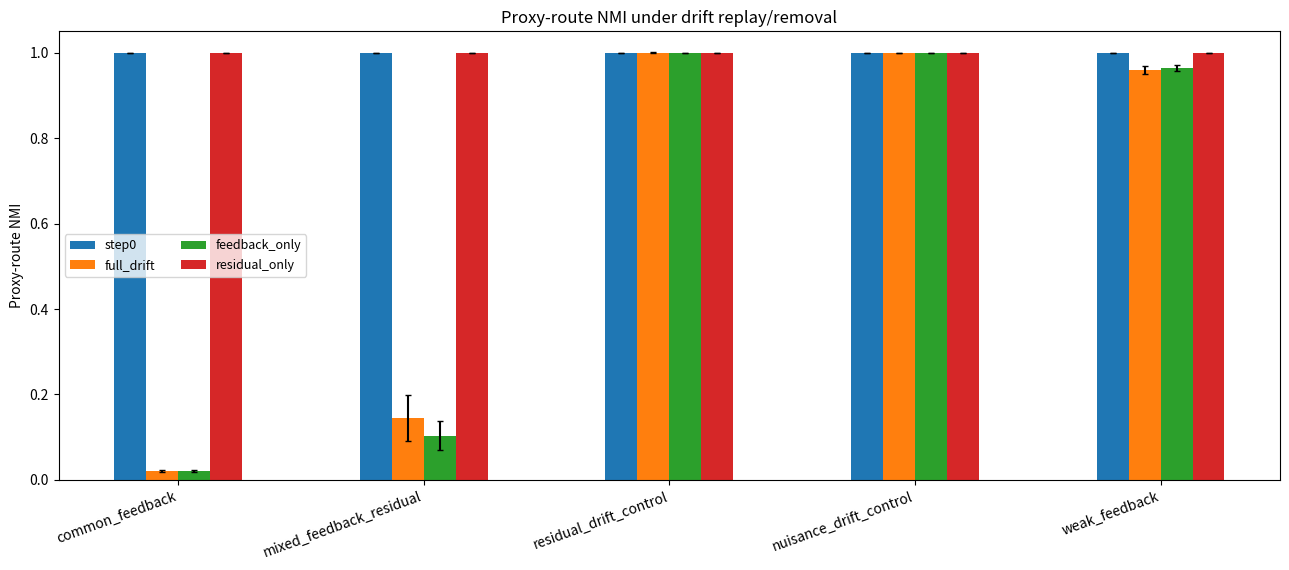
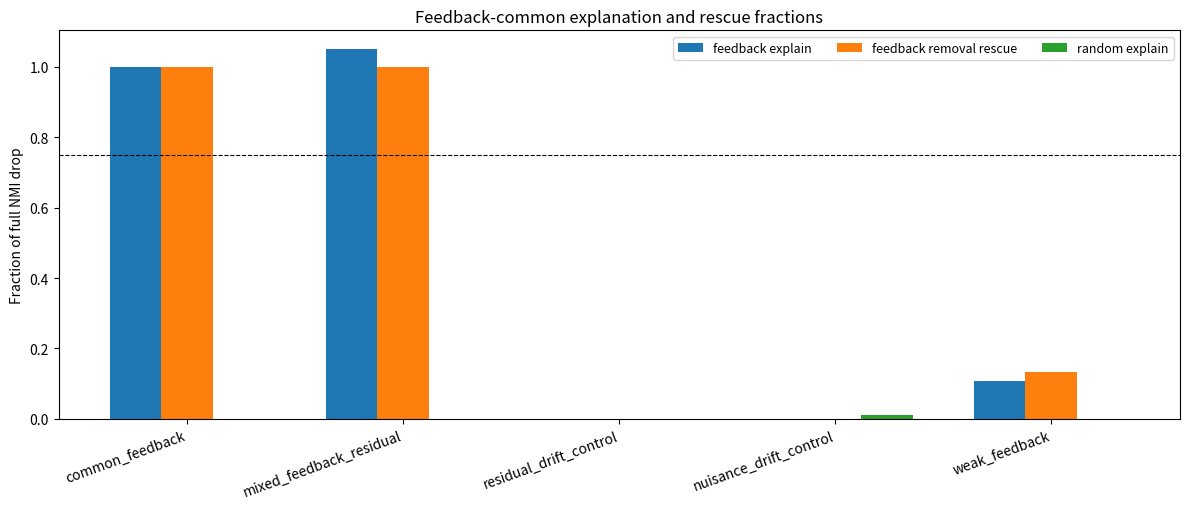
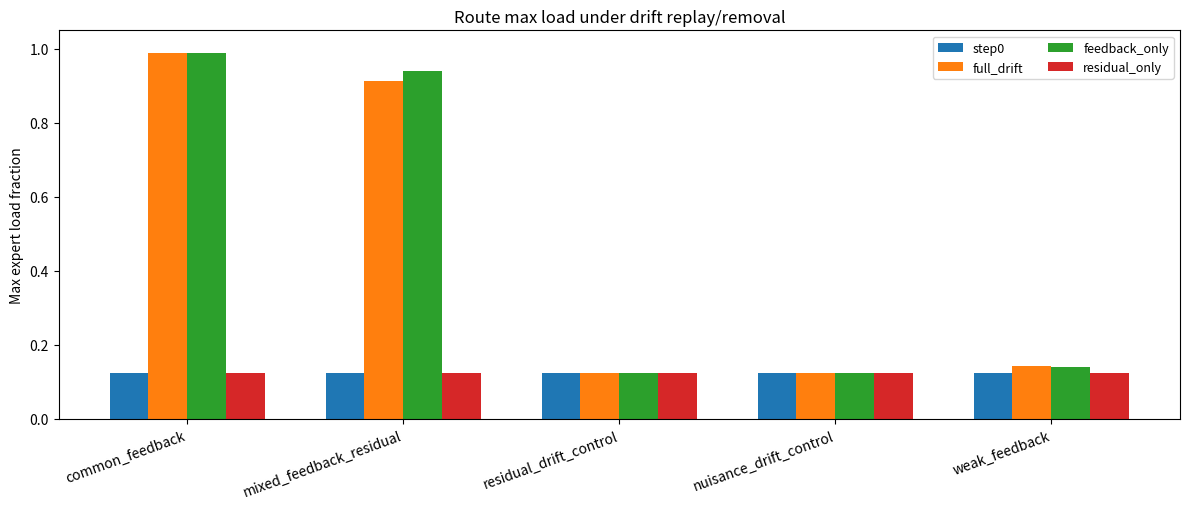

Generate these figures, in order, with matplotlib:
#!/usr/bin/env python3
"""Controlled feedback-common preservation bridge."""

from __future__ import annotations

import argparse
import csv
import json
from dataclasses import asdict, dataclass
from pathlib import Path

import matplotlib.pyplot as plt
import numpy as np


INTERVENTIONS = [
    "step0",
    "full_drift",
    "feedback_only",
    "residual_only",
    "random_feedback_only",
    "random_residual_only",
]

MAIN_FEEDBACK_REGIMES = ["common_feedback", "mixed_feedback_residual"]


@dataclass(frozen=True)
class RegimeConfig:
    name: str
    feedback_strength: float
    residual_strength: float
    nuisance_strength: float
    description: str


REGIMES = [
    RegimeConfig(
        name="common_feedback",
        feedback_strength=4.0,
        residual_strength=0.0,
        nuisance_strength=0.0,
        description="Shared feedback drift should collapse routing and be removable.",
    ),
    RegimeConfig(
        name="mixed_feedback_residual",
        feedback_strength=3.6,
        residual_strength=1.0,
        nuisance_strength=0.25,
        description="Shared feedback plus residual drift; feedback should explain the main drop.",
    ),
    RegimeConfig(
        name="residual_drift_control",
        feedback_strength=0.0,
        residual_strength=2.0,
        nuisance_strength=0.25,
        description="Group-specific residual drift should not be explained by feedback common.",
    ),
    RegimeConfig(
        name="nuisance_drift_control",
        feedback_strength=0.0,
        residual_strength=0.0,
        nuisance_strength=4.0,
        description="Activation nuisance drift should not collapse through the common-margin channel.",
    ),
    RegimeConfig(
        name="weak_feedback",
        feedback_strength=1.8,
        residual_strength=0.5,
        nuisance_strength=0.2,
        description="Smaller feedback drift tests sensitivity and denominator stability.",
    ),
]


def orthonormalize(x: np.ndarray) -> np.ndarray:
    q, r = np.linalg.qr(x)
    signs = np.sign(np.diag(r))
    signs[signs == 0] = 1
    return q * signs


def sample_basis(rng: np.random.Generator, d: int, k: int, against: np.ndarray | None = None) -> np.ndarray:
    x = rng.normal(size=(d, k))
    if against is not None:
        x = x - against @ (against.T @ x)
    return orthonormalize(x)[:, :k]


def top_eigvecs_sym(matrix: np.ndarray, k: int) -> np.ndarray:
    sym = 0.5 * (matrix + matrix.T)
    vals, vecs = np.linalg.eigh(sym)
    order = np.argsort(vals)[::-1]
    return vecs[:, order[:k]]


def projector(u: np.ndarray) -> np.ndarray:
    return u @ u.T


def nmi(labels: np.ndarray, preds: np.ndarray) -> float:
    labels = labels.astype(int)
    preds = preds.astype(int)
    label_values = np.unique(labels)
    pred_values = np.unique(preds)
    contingency = np.zeros((len(label_values), len(pred_values)), dtype=float)
    label_index = {value: idx for idx, value in enumerate(label_values)}
    pred_index = {value: idx for idx, value in enumerate(pred_values)}
    for label, pred in zip(labels, preds):
        contingency[label_index[label], pred_index[pred]] += 1
    contingency /= contingency.sum()
    px = contingency.sum(axis=1)
    py = contingency.sum(axis=0)

    mi = 0.0
    for i in range(contingency.shape[0]):
        for j in range(contingency.shape[1]):
            pxy = contingency[i, j]
            if pxy > 0 and px[i] > 0 and py[j] > 0:
                mi += pxy * np.log(pxy / (px[i] * py[j]))

    hx = -float(np.sum(px[px > 0] * np.log(px[px > 0])))
    hy = -float(np.sum(py[py > 0] * np.log(py[py > 0])))
    denom = hx + hy
    return float(2.0 * mi / denom) if denom > 1e-12 else 0.0


def route_stats(h: np.ndarray, router: np.ndarray, labels: np.ndarray) -> dict[str, float]:
    logits = h @ router.T
    preds = logits.argmax(axis=1)
    counts = np.bincount(preds, minlength=router.shape[0])
    return {
        "proxy_route_nmi": nmi(labels, preds),
        "route_max_load": float(counts.max() / counts.sum()),
        "active_experts": int(np.count_nonzero(counts)),
    }


def make_problem(
    cfg: RegimeConfig,
    seed: int,
    d_hidden: int,
    n_groups: int,
    samples_per_group: int,
    center_strength: float,
    common_gate_strength: float,
    step0_noise: float,
) -> dict[str, np.ndarray]:
    rng = np.random.default_rng(seed)
    centers = sample_basis(rng, d_hidden, n_groups).T * center_strength
    center_basis = orthonormalize(centers.T)
    common_dir = sample_basis(rng, d_hidden, 1, against=center_basis)[:, 0]
    nuisance_basis = sample_basis(
        rng,
        d_hidden,
        min(4, d_hidden - n_groups - 1),
        against=orthonormalize(np.concatenate([center_basis, common_dir[:, None]], axis=1)),
    )

    labels = np.repeat(np.arange(n_groups), samples_per_group)
    h0 = centers[labels] + step0_noise * rng.normal(size=(len(labels), d_hidden))
    router = centers.copy()
    router[0] += common_gate_strength * common_dir

    common_scalar = 1.0 + 0.05 * rng.normal(size=(len(labels), 1))
    feedback_drift = cfg.feedback_strength * common_scalar * common_dir[None, :]

    residual_drift = np.zeros_like(h0)
    if cfg.residual_strength > 0:
        residual_noise = rng.normal(size=(n_groups, d_hidden))
        residual_noise = residual_noise - common_dir[None, :] * (residual_noise @ common_dir)[:, None]
        residual_noise = residual_noise / np.maximum(np.linalg.norm(residual_noise, axis=1, keepdims=True), 1e-9)
        residual_drift = cfg.residual_strength * residual_noise[labels]

    nuisance_drift = np.zeros_like(h0)
    if cfg.nuisance_strength > 0:
        z_nuisance = rng.normal(size=(len(labels), nuisance_basis.shape[1]))
        nuisance_drift = cfg.nuisance_strength * (z_nuisance @ nuisance_basis.T)

    drift = feedback_drift + residual_drift + nuisance_drift

    return {
        "h0": h0,
        "drift": drift,
        "router": router,
        "labels": labels,
        "common_dir": common_dir,
    }


def run_seed(
    cfg: RegimeConfig,
    seed: int,
    d_hidden: int,
    n_groups: int,
    samples_per_group: int,
    center_strength: float,
    common_gate_strength: float,
    step0_noise: float,
) -> dict[str, object]:
    data = make_problem(
        cfg,
        seed=seed,
        d_hidden=d_hidden,
        n_groups=n_groups,
        samples_per_group=samples_per_group,
        center_strength=center_strength,
        common_gate_strength=common_gate_strength,
        step0_noise=step0_noise,
    )
    h0 = data["h0"]
    drift = data["drift"]
    router = data["router"]
    labels = data["labels"]
    common_dir = data["common_dir"]

    fb_basis = top_eigvecs_sym((drift.T @ drift) / drift.shape[0], 1)
    p_fb = projector(fb_basis)
    rng = np.random.default_rng(200_000 + seed)
    random_basis = sample_basis(rng, d_hidden, 1)
    p_random = projector(random_basis)

    states = {
        "step0": h0,
        "full_drift": h0 + drift,
        "feedback_only": h0 + drift @ p_fb,
        "residual_only": h0 + drift - drift @ p_fb,
        "random_feedback_only": h0 + drift @ p_random,
        "random_residual_only": h0 + drift - drift @ p_random,
    }

    stats = {name: route_stats(state, router, labels) for name, state in states.items()}
    nmi0 = stats["step0"]["proxy_route_nmi"]
    nmi_full = stats["full_drift"]["proxy_route_nmi"]
    nmi_fb = stats["feedback_only"]["proxy_route_nmi"]
    nmi_res = stats["residual_only"]["proxy_route_nmi"]
    nmi_random_fb = stats["random_feedback_only"]["proxy_route_nmi"]
    nmi_random_res = stats["random_residual_only"]["proxy_route_nmi"]
    full_drop = nmi0 - nmi_full
    denominator_valid = full_drop >= 0.05
    denom = full_drop if denominator_valid else 1.0

    row: dict[str, object] = {
        "regime": cfg.name,
        "seed": seed,
        "step0_proxy_nmi": nmi0,
        "full_drift_proxy_nmi": nmi_full,
        "feedback_only_proxy_nmi": nmi_fb,
        "residual_only_proxy_nmi": nmi_res,
        "random_feedback_only_proxy_nmi": nmi_random_fb,
        "random_residual_only_proxy_nmi": nmi_random_res,
        "full_nmi_drop": full_drop,
        "denominator_valid": denominator_valid,
        "proxy_nmi_drop_explained_by_feedback_common": (nmi0 - nmi_fb) / denom,
        "feedback_removal_rescue_fraction": (nmi_res - nmi_full) / denom,
        "random_drop_explained": (nmi0 - nmi_random_fb) / denom,
        "random_removal_rescue_fraction": (nmi_random_res - nmi_full) / denom,
        "feedback_projector_common_alignment": float(np.linalg.norm(common_dir @ fb_basis) ** 2),
    }
    for intervention, values in stats.items():
        row[f"{intervention}_max_load"] = values["route_max_load"]
        row[f"{intervention}_active_experts"] = values["active_experts"]
    return row


def aggregate(rows: list[dict[str, object]]) -> tuple[list[dict[str, object]], list[dict[str, object]], dict[str, object]]:
    summary_rows: list[dict[str, object]] = []
    intervention_rows: list[dict[str, object]] = []
    regimes = [cfg.name for cfg in REGIMES]

    metrics = [
        "step0_proxy_nmi",
        "full_drift_proxy_nmi",
        "feedback_only_proxy_nmi",
        "residual_only_proxy_nmi",
        "random_feedback_only_proxy_nmi",
        "random_residual_only_proxy_nmi",
        "full_nmi_drop",
        "proxy_nmi_drop_explained_by_feedback_common",
        "feedback_removal_rescue_fraction",
        "random_drop_explained",
        "random_removal_rescue_fraction",
        "feedback_projector_common_alignment",
        "denominator_valid",
    ]

    for regime in regimes:
        regime_rows = [row for row in rows if row["regime"] == regime]
        out: dict[str, object] = {"regime": regime}
        for metric in metrics:
            values = np.array([float(row[metric]) for row in regime_rows])
            out[f"{metric}_mean"] = float(values.mean())
            out[f"{metric}_std"] = float(values.std(ddof=1))
        out["feedback_explain_seed_rate_ge_0_75"] = float(
            np.mean([float(row["proxy_nmi_drop_explained_by_feedback_common"]) >= 0.75 for row in regime_rows])
        )
        out["feedback_rescue_seed_rate_ge_0_75"] = float(
            np.mean([float(row["feedback_removal_rescue_fraction"]) >= 0.75 for row in regime_rows])
        )
        summary_rows.append(out)

        for intervention in INTERVENTIONS:
            values = np.array([float(row[f"{intervention}_proxy_nmi"]) for row in regime_rows])
            intervention_rows.append(
                {
                    "regime": regime,
                    "intervention": intervention,
                    "proxy_nmi_mean": float(values.mean()),
                    "proxy_nmi_std": float(values.std(ddof=1)),
                }
            )

    main_passed = []
    for row in summary_rows:
        if row["regime"] in MAIN_FEEDBACK_REGIMES:
            explain = float(row["proxy_nmi_drop_explained_by_feedback_common_mean"])
            rescue = float(row["feedback_removal_rescue_fraction_mean"])
            random_explain = float(row["random_drop_explained_mean"])
            random_rescue = float(row["random_removal_rescue_fraction_mean"])
            if explain >= 0.75 and rescue >= 0.75 and explain > random_explain + 0.25 and rescue > random_rescue + 0.25:
                main_passed.append(row["regime"])

    controls_ok = True
    for row in summary_rows:
        if row["regime"] in ["residual_drift_control", "nuisance_drift_control"]:
            drop = float(row["full_nmi_drop_mean"])
            explain = float(row["proxy_nmi_drop_explained_by_feedback_common_mean"])
            controls_ok = controls_ok and (drop < 0.15 or explain < 0.5)

    meta = {
        "primary_metric": "proxy_nmi_drop_explained_by_feedback_common",
        "main_feedback_regimes": MAIN_FEEDBACK_REGIMES,
        "passed_main_feedback_regimes": main_passed,
        "n_passed_main_feedback_regimes": len(main_passed),
        "controls_ok": controls_ok,
        "pass_rule": "both main feedback regimes explain>=0.75, rescue>=0.75, and beat random controls by >0.25; negative controls must not show a false feedback explanation",
        "pass": len(main_passed) == len(MAIN_FEEDBACK_REGIMES) and controls_ok,
    }
    return summary_rows, intervention_rows, meta


def write_csv(path: Path, rows: list[dict[str, object]]) -> None:
    path.parent.mkdir(parents=True, exist_ok=True)
    if not rows:
        return
    with path.open("w", newline="") as f:
        writer = csv.DictWriter(f, fieldnames=list(rows[0].keys()))
        writer.writeheader()
        writer.writerows(rows)


def plot_nmi(intervention_rows: list[dict[str, object]], out: Path) -> None:
    regimes = [cfg.name for cfg in REGIMES]
    x = np.arange(len(regimes))
    width = 0.13
    fig, ax = plt.subplots(figsize=(13, 5.8))
    for idx, intervention in enumerate(INTERVENTIONS[:4]):
        means = []
        stds = []
        for regime in regimes:
            row = next(r for r in intervention_rows if r["regime"] == regime and r["intervention"] == intervention)
            means.append(float(row["proxy_nmi_mean"]))
            stds.append(float(row["proxy_nmi_std"]))
        ax.bar(x + (idx - 1.5) * width, means, width=width, yerr=stds, capsize=2, label=intervention)
    ax.set_title("Proxy-route NMI under drift replay/removal")
    ax.set_ylabel("Proxy-route NMI")
    ax.set_xticks(x)
    ax.set_xticklabels(regimes, rotation=20, ha="right")
    ax.set_ylim(0, 1.05)
    ax.legend(ncol=2, fontsize=9)
    fig.tight_layout()
    fig.savefig(out, dpi=180)
    plt.close(fig)


def plot_explain_rescue(summary_rows: list[dict[str, object]], out: Path) -> None:
    regimes = [cfg.name for cfg in REGIMES]
    explain = [float(row["proxy_nmi_drop_explained_by_feedback_common_mean"]) for row in summary_rows]
    rescue = [float(row["feedback_removal_rescue_fraction_mean"]) for row in summary_rows]
    random_explain = [float(row["random_drop_explained_mean"]) for row in summary_rows]
    x = np.arange(len(regimes))
    width = 0.24
    fig, ax = plt.subplots(figsize=(12, 5.2))
    ax.bar(x - width, explain, width=width, label="feedback explain")
    ax.bar(x, rescue, width=width, label="feedback removal rescue")
    ax.bar(x + width, random_explain, width=width, label="random explain")
    ax.axhline(0.75, color="black", linestyle="--", linewidth=0.8)
    ax.set_title("Feedback-common explanation and rescue fractions")
    ax.set_ylabel("Fraction of full NMI drop")
    ax.set_xticks(x)
    ax.set_xticklabels(regimes, rotation=20, ha="right")
    ax.legend(ncol=3, fontsize=9)
    fig.tight_layout()
    fig.savefig(out, dpi=180)
    plt.close(fig)


def plot_load(rows: list[dict[str, object]], out: Path) -> None:
    regimes = [cfg.name for cfg in REGIMES]
    x = np.arange(len(regimes))
    width = 0.18
    fig, ax = plt.subplots(figsize=(12, 5.2))
    for idx, intervention in enumerate(["step0", "full_drift", "feedback_only", "residual_only"]):
        means = []
        for regime in regimes:
            vals = [
                float(row[f"{intervention}_max_load"])
                for row in rows
                if row["regime"] == regime
            ]
            means.append(float(np.mean(vals)))
        ax.bar(x + (idx - 1.5) * width, means, width=width, label=intervention)
    ax.set_title("Route max load under drift replay/removal")
    ax.set_ylabel("Max expert load fraction")
    ax.set_xticks(x)
    ax.set_xticklabels(regimes, rotation=20, ha="right")
    ax.set_ylim(0, 1.05)
    ax.legend(ncol=2, fontsize=9)
    fig.tight_layout()
    fig.savefig(out, dpi=180)
    plt.close(fig)


def main() -> None:
    parser = argparse.ArgumentParser()
    parser.add_argument("--outdir", type=Path, default=Path("."))
    parser.add_argument("--d-hidden", type=int, default=32)
    parser.add_argument("--n-groups", type=int, default=8)
    parser.add_argument("--samples-per-group", type=int, default=600)
    parser.add_argument("--center-strength", type=float, default=2.5)
    parser.add_argument("--common-gate-strength", type=float, default=2.2)
    parser.add_argument("--step0-noise", type=float, default=0.25)
    parser.add_argument("--seeds", type=int, nargs="+", default=list(range(20)))
    args = parser.parse_args()

    outdir = args.outdir
    tables = outdir / "tables"
    figures = outdir / "figures"
    tables.mkdir(parents=True, exist_ok=True)
    figures.mkdir(parents=True, exist_ok=True)

    rows = [
        run_seed(
            cfg,
            seed=seed,
            d_hidden=args.d_hidden,
            n_groups=args.n_groups,
            samples_per_group=args.samples_per_group,
            center_strength=args.center_strength,
            common_gate_strength=args.common_gate_strength,
            step0_noise=args.step0_noise,
        )
        for cfg in REGIMES
        for seed in args.seeds
    ]
    summary_rows, intervention_rows, meta = aggregate(rows)

    write_csv(tables / "feedback_bridge_scores.csv", rows)
    write_csv(tables / "feedback_bridge_summary.csv", summary_rows)
    write_csv(tables / "feedback_bridge_intervention_nmi.csv", intervention_rows)
    with (tables / "feedback_bridge_winner_summary.json").open("w") as f:
        json.dump(meta, f, indent=2)
    with (tables / "run_config.json").open("w") as f:
        json.dump(
            {
                "d_hidden": args.d_hidden,
                "n_groups": args.n_groups,
                "samples_per_group": args.samples_per_group,
                "center_strength": args.center_strength,
                "common_gate_strength": args.common_gate_strength,
                "step0_noise": args.step0_noise,
                "seeds": args.seeds,
                "regimes": [asdict(cfg) for cfg in REGIMES],
                "interventions": INTERVENTIONS,
                "main_feedback_regimes": MAIN_FEEDBACK_REGIMES,
            },
            f,
            indent=2,
        )

    plot_nmi(intervention_rows, figures / "feedback_bridge_nmi_by_condition.png")
    plot_explain_rescue(summary_rows, figures / "feedback_explain_rescue_by_regime.png")
    plot_load(rows, figures / "feedback_bridge_max_load_by_condition.png")

    print(json.dumps(meta, indent=2))


if __name__ == "__main__":
    main()
